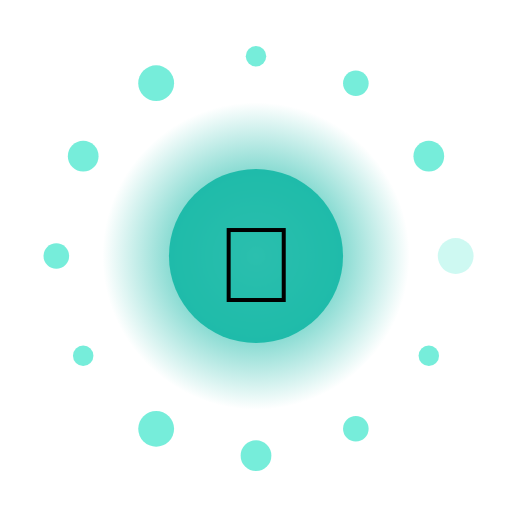
t = 0.00 s
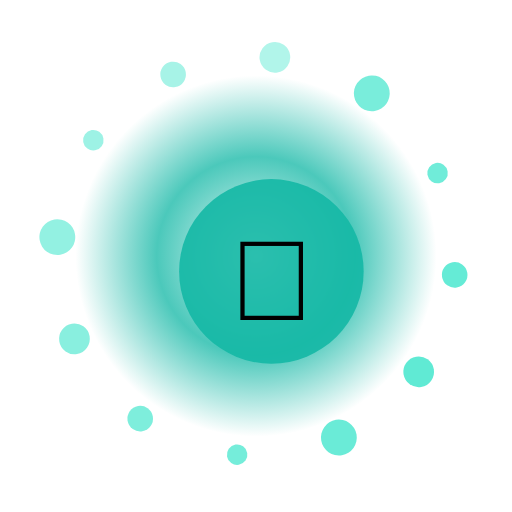
t = 1.67 s
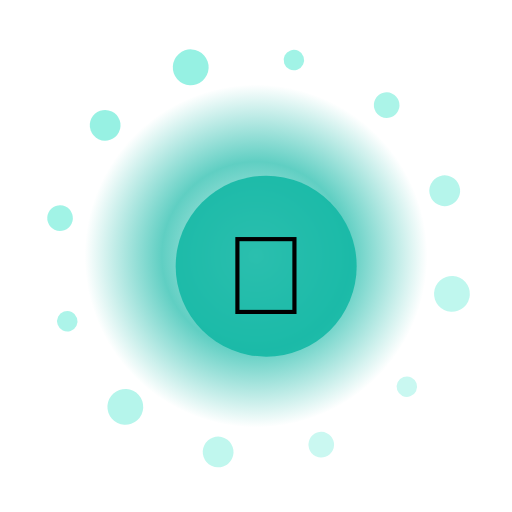
t = 3.33 s
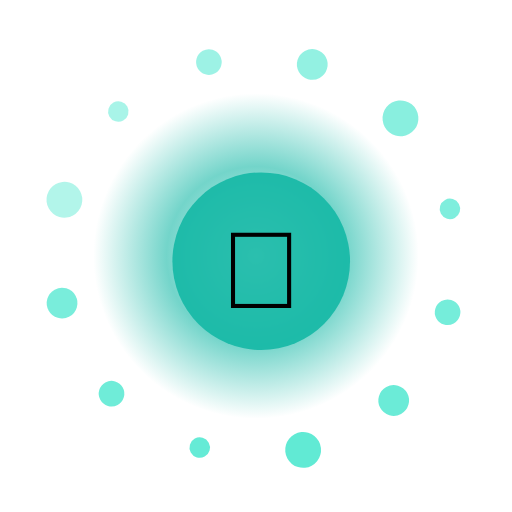
t = 5.00 s
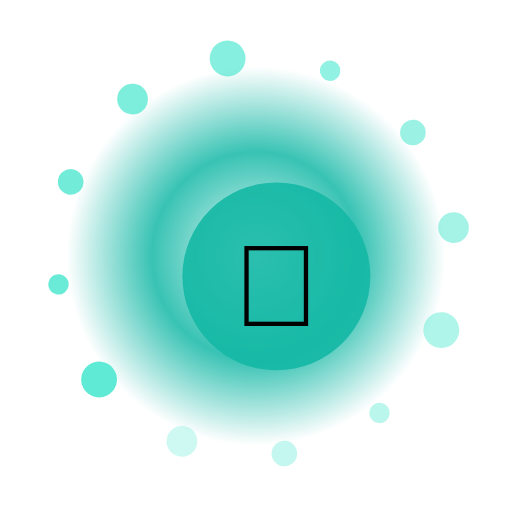
t = 6.67 s
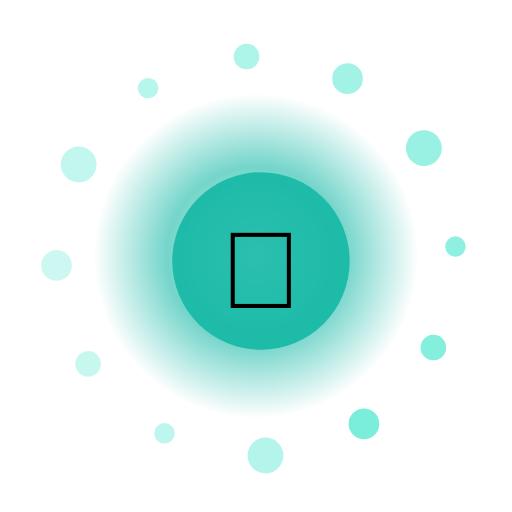
t = 8.33 s

The animated SVG that drew these frames (rendered in a browser with its animation timeline set to each time). Animation: 17 SMIL elements (animate=14,animateTransform=3); frames cover the first 8.33 s, repeats indefinitely.

<?xml version="1.0" encoding="UTF-8"?>
<svg xmlns="http://www.w3.org/2000/svg" viewBox="0 0 200 200" width="200" height="200" style="background:transparent">
  <defs>
    <radialGradient id="g159" cx="50%" cy="50%" r="50%">
      <stop offset="0%" stop-color="#FFF" stop-opacity="0.95"/>
      <stop offset="55%" stop-color="#14B8A6" stop-opacity="0.85"/>
      <stop offset="100%" stop-color="#14B8A6" stop-opacity="0"/>
    </radialGradient>
    <filter id="glow159" x="-50%" y="-50%" width="200%" height="200%">
      <feGaussianBlur stdDeviation="3" result="b"/>
      <feMerge><feMergeNode in="b"/><feMergeNode in="SourceGraphic"/></feMerge>
    </filter>
  </defs>

  <!-- outer rotating rays -->
  <g filter="url(#glow159)">
    <g>
      <rect x="99" y="10" width="2" height="30" fill="#FFF" opacity="0.35" transform="rotate(0 100 100)"/><rect x="99" y="10" width="2" height="30" fill="#FFF" opacity="0.35" transform="rotate(30 100 100)"/><rect x="99" y="10" width="2" height="30" fill="#FFF" opacity="0.35" transform="rotate(60 100 100)"/><rect x="99" y="10" width="2" height="30" fill="#FFF" opacity="0.35" transform="rotate(90 100 100)"/><rect x="99" y="10" width="2" height="30" fill="#FFF" opacity="0.35" transform="rotate(120 100 100)"/><rect x="99" y="10" width="2" height="30" fill="#FFF" opacity="0.35" transform="rotate(150 100 100)"/><rect x="99" y="10" width="2" height="30" fill="#FFF" opacity="0.35" transform="rotate(180 100 100)"/><rect x="99" y="10" width="2" height="30" fill="#FFF" opacity="0.35" transform="rotate(210 100 100)"/><rect x="99" y="10" width="2" height="30" fill="#FFF" opacity="0.35" transform="rotate(240 100 100)"/><rect x="99" y="10" width="2" height="30" fill="#FFF" opacity="0.35" transform="rotate(270 100 100)"/><rect x="99" y="10" width="2" height="30" fill="#FFF" opacity="0.35" transform="rotate(300 100 100)"/><rect x="99" y="10" width="2" height="30" fill="#FFF" opacity="0.35" transform="rotate(330 100 100)"/>
      <animateTransform attributeName="transform" type="rotate" from="0 100 100" to="360 100 100" dur="9.0s" repeatCount="indefinite"/>
    </g>
  </g>

  <!-- pulsing aura -->
  <circle cx="100" cy="100" r="70" fill="url(#g159)">
    <animate attributeName="r" values="60;74;60" dur="2.67s" repeatCount="indefinite"/>
    <animate attributeName="opacity" values="0.6;1;0.6" dur="2.67s" repeatCount="indefinite"/>
  </circle>

  <!-- orbiting particles -->
  <g>
    <circle cx="178.0" cy="100.0" r="7" fill="#5EEAD4" opacity="0.85"><animate attributeName="opacity" values="0.3;1;0.3" dur="2.67s" begin="0.00s" repeatCount="indefinite"/></circle><circle cx="167.5" cy="139.0" r="4" fill="#5EEAD4" opacity="0.85"><animate attributeName="opacity" values="0.3;1;0.3" dur="2.67s" begin="0.12s" repeatCount="indefinite"/></circle><circle cx="139.0" cy="167.5" r="5" fill="#5EEAD4" opacity="0.85"><animate attributeName="opacity" values="0.3;1;0.3" dur="2.67s" begin="0.24s" repeatCount="indefinite"/></circle><circle cx="100.0" cy="178.0" r="6" fill="#5EEAD4" opacity="0.85"><animate attributeName="opacity" values="0.3;1;0.3" dur="2.67s" begin="0.36s" repeatCount="indefinite"/></circle><circle cx="61.0" cy="167.5" r="7" fill="#5EEAD4" opacity="0.85"><animate attributeName="opacity" values="0.3;1;0.3" dur="2.67s" begin="0.48s" repeatCount="indefinite"/></circle><circle cx="32.5" cy="139.0" r="4" fill="#5EEAD4" opacity="0.85"><animate attributeName="opacity" values="0.3;1;0.3" dur="2.67s" begin="0.60s" repeatCount="indefinite"/></circle><circle cx="22.0" cy="100.0" r="5" fill="#5EEAD4" opacity="0.85"><animate attributeName="opacity" values="0.3;1;0.3" dur="2.67s" begin="0.72s" repeatCount="indefinite"/></circle><circle cx="32.5" cy="61.0" r="6" fill="#5EEAD4" opacity="0.85"><animate attributeName="opacity" values="0.3;1;0.3" dur="2.67s" begin="0.84s" repeatCount="indefinite"/></circle><circle cx="61.0" cy="32.5" r="7" fill="#5EEAD4" opacity="0.85"><animate attributeName="opacity" values="0.3;1;0.3" dur="2.67s" begin="0.96s" repeatCount="indefinite"/></circle><circle cx="100.0" cy="22.0" r="4" fill="#5EEAD4" opacity="0.85"><animate attributeName="opacity" values="0.3;1;0.3" dur="2.67s" begin="1.08s" repeatCount="indefinite"/></circle><circle cx="139.0" cy="32.5" r="5" fill="#5EEAD4" opacity="0.85"><animate attributeName="opacity" values="0.3;1;0.3" dur="2.67s" begin="1.20s" repeatCount="indefinite"/></circle><circle cx="167.5" cy="61.0" r="6" fill="#5EEAD4" opacity="0.85"><animate attributeName="opacity" values="0.3;1;0.3" dur="2.67s" begin="1.32s" repeatCount="indefinite"/></circle>
    <animateTransform attributeName="transform" type="rotate" from="0 100 100" to="-360 100 100" dur="11.0s" repeatCount="indefinite"/>
  </g>

  <!-- core glyph -->
  <g>
    <circle cx="100" cy="100" r="34" fill="#14B8A6" opacity="0.9"/>
    <text x="100" y="118" text-anchor="middle" font-size="42" font-family="Apple Color Emoji, Segoe UI Emoji, Noto Color Emoji, sans-serif">🌌</text>
    <animateTransform attributeName="transform" type="scale" values="1;1.08;1" dur="2.67s" additive="sum" repeatCount="indefinite"/>
  </g>

  <title>Jalwa Universe</title>
</svg>
